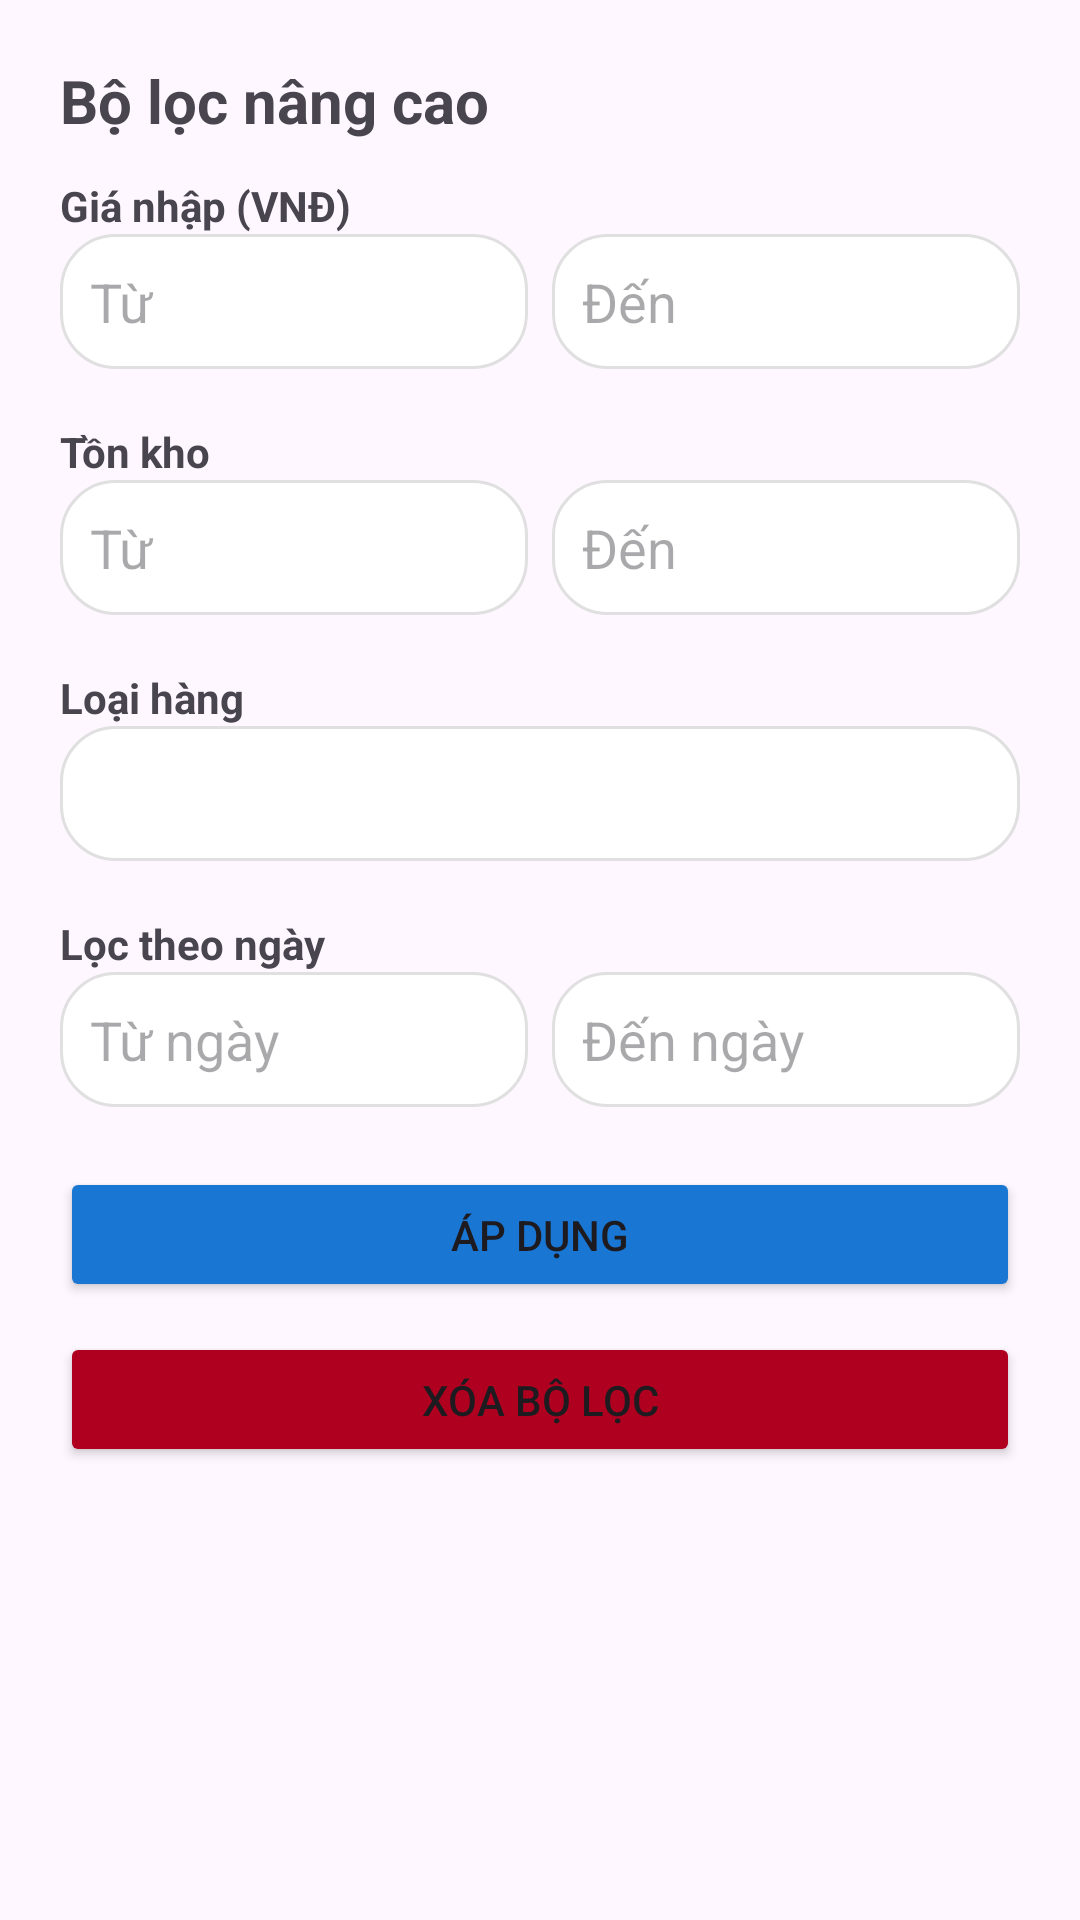

This screen was rendered from an Android layout file. Write that file and the resources it references.
<!-- AndroidManifest.xml: application theme Theme.Khovattu -->
<!-- res/layout/dialog_filter_sanpham.xml -->
<?xml version="1.0" encoding="utf-8"?>
<LinearLayout xmlns:android="http://schemas.android.com/apk/res/android"
    android:orientation="vertical"
    android:padding="20dp"
    android:layout_width="match_parent"
    android:layout_height="wrap_content">

    <TextView
        android:text="Bộ lọc nâng cao"
        android:textStyle="bold"
        android:layout_width="match_parent"
        android:layout_height="wrap_content"
        android:textSize="20sp"
        android:layout_marginBottom="12dp" />

    
    <TextView
        android:text="Giá nhập (VNĐ)"
        android:layout_width="match_parent"
        android:layout_height="wrap_content"
        android:textStyle="bold" />

    <LinearLayout
        android:orientation="horizontal"
        android:layout_width="match_parent"
        android:layout_height="wrap_content">

        <EditText
            android:id="@+id/edtGiaMin"
            android:hint="Từ"
            android:inputType="number"
            android:layout_width="0dp"
            android:layout_weight="1"
            android:layout_height="45dp"
            android:background="@drawable/bg_card_light"
            android:padding="10dp"/>

        <View android:layout_width="8dp" android:layout_height="1dp"/>

        <EditText
            android:id="@+id/edtGiaMax"
            android:hint="Đến"
            android:inputType="number"
            android:layout_width="0dp"
            android:layout_weight="1"
            android:background="@drawable/bg_card_light"
            android:layout_height="45dp"
            android:padding="10dp"/>
    </LinearLayout>

    
    <TextView
        android:text="Tồn kho"
        android:textStyle="bold"
        android:layout_width="match_parent"
        android:layout_height="wrap_content"
        android:layout_marginTop="18dp"/>

    <LinearLayout
        android:orientation="horizontal"
        android:layout_width="match_parent"
        android:layout_height="wrap_content">

        <EditText
            android:id="@+id/edtTonMin"
            android:hint="Từ"
            android:inputType="number"
            android:background="@drawable/bg_card_light"
            android:padding="10dp"
            android:layout_width="0dp"
            android:layout_weight="1"
            android:layout_height="45dp"/>

        <View android:layout_width="8dp" android:layout_height="1dp"/>

        <EditText
            android:id="@+id/edtTonMax"
            android:hint="Đến"
            android:inputType="number"
            android:background="@drawable/bg_card_light"
            android:padding="10dp"
            android:layout_width="0dp"
            android:layout_weight="1"
            android:layout_height="45dp"/>
    </LinearLayout>

    
    <TextView
        android:text="Loại hàng"
        android:layout_width="match_parent"
        android:layout_height="wrap_content"
        android:textStyle="bold"
        android:layout_marginTop="18dp"/>

    <Spinner
        android:id="@+id/spLoaiPopup"
        android:layout_width="match_parent"
        android:layout_height="45dp"
        android:background="@drawable/bg_card_light"/>

    
    <TextView
        android:text="Lọc theo ngày"
        android:textStyle="bold"
        android:layout_marginTop="18dp"
        android:layout_width="match_parent"
        android:layout_height="wrap_content" />

    <LinearLayout
        android:layout_width="match_parent"
        android:orientation="horizontal"
        android:layout_height="wrap_content">

        <EditText
            android:id="@+id/edtDateFrom"
            android:hint="Từ ngày"
            android:focusable="false"
            android:clickable="true"
            android:background="@drawable/bg_card_light"
            android:padding="10dp"
            android:layout_width="0dp"
            android:layout_weight="1"
            android:layout_height="45dp"/>

        <View android:layout_width="8dp" android:layout_height="1dp"/>

        <EditText
            android:id="@+id/edtDateTo"
            android:hint="Đến ngày"
            android:focusable="false"
            android:clickable="true"
            android:background="@drawable/bg_card_light"
            android:padding="10dp"
            android:layout_width="0dp"
            android:layout_weight="1"
            android:layout_height="45dp"/>
    </LinearLayout>

    
    <Button
        android:id="@+id/btnApDungFilter"
        android:text="Áp dụng"
        android:layout_width="match_parent"
        android:layout_height="45dp"
        android:layout_marginTop="20dp"
        android:backgroundTint="@color/blue_700"/>

    <Button
        android:id="@+id/btnXoaFilter"
        android:text="Xóa bộ lọc"
        android:layout_width="match_parent"
        android:layout_height="45dp"
        android:layout_marginTop="10dp"
        android:backgroundTint="@color/design_default_color_error"/>
</LinearLayout>
<!-- resources referenced by this layout -->
<resources>
  <color name="blue_700">#1976D2</color>
  <!-- drawable bg_card_light (drawable) -->
  <?xml version="1.0" encoding="utf-8"?>
  <shape xmlns:android="http://schemas.android.com/apk/res/android"
      android:shape="rectangle">
      <solid android:color="@android:color/white" />
      <corners android:radius="18dp" />
      <stroke android:width="1dp" android:color="#E0E0E0" />
      <padding
          android:left="8dp"
          android:top="8dp"
          android:right="8dp"
          android:bottom="8dp" />
      <size android:height="130dp" />
      <shadowColor>#33000000</shadowColor>
  </shape>
  <style name="Theme.Khovattu" parent="Base.Theme.Khovattu" />
  <style name="Base.Theme.Khovattu" parent="Theme.Material3.DayNight.NoActionBar">
          
          
      </style>
</resources>
